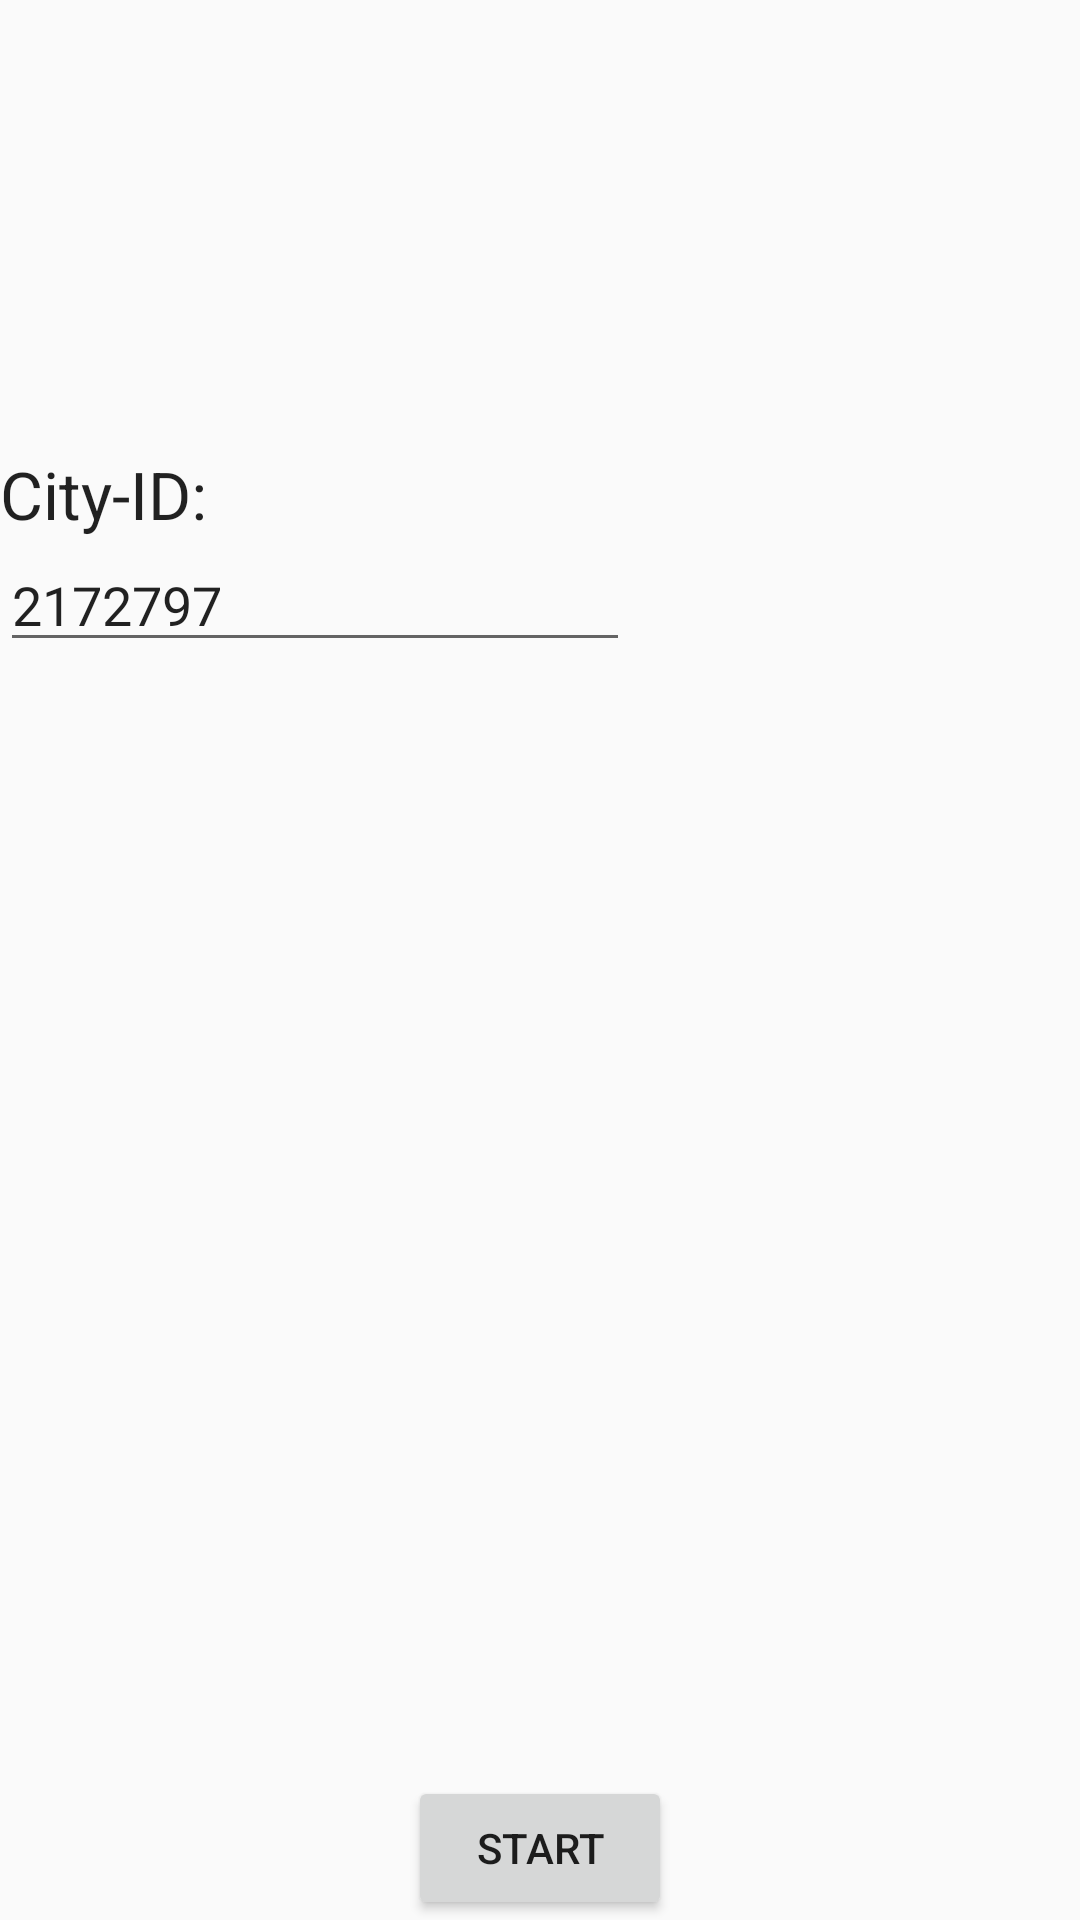

Here is an Android app screen rendered from its layout file. Give the layout XML and the strings, colors and styles it references.
<!-- AndroidManifest.xml: application theme AppThemeX -->
<!-- res/layout/enter_id_layout.xml -->
<?xml version="1.0" encoding="utf-8"?>
<RelativeLayout xmlns:android="http://schemas.android.com/apk/res/android"
    android:orientation="vertical" android:layout_width="match_parent"
    android:layout_height="match_parent">

    <TextView
        android:layout_width="wrap_content"
        android:layout_height="wrap_content"
        android:textAppearance="?android:attr/textAppearanceLarge"
        android:text="City-ID:"
        android:id="@+id/tv_id"
        android:layout_alignParentTop="true"
        android:layout_alignParentLeft="true"
        android:layout_alignParentStart="true"
        android:layout_marginTop="150dp" />

    <EditText
        android:layout_width="wrap_content"
        android:layout_height="wrap_content"
        android:inputType="number"
        android:ems="10"
        android:id="@+id/et_id"
        android:text="2172797"
        android:layout_below="@+id/tv_id"
        android:layout_alignParentLeft="true"
        android:layout_alignParentStart="true" />

    <Button
        android:layout_width="wrap_content"
        android:layout_height="wrap_content"
        android:text="Start"
        android:id="@+id/btn_get"
        android:layout_alignParentBottom="true"
        android:layout_centerHorizontal="true" />

</RelativeLayout>
<!-- resources referenced by this layout -->
<resources>
  <style name="AppThemeX" parent="Theme.AppCompat.Light.DarkActionBar">
          <item name="colorPrimaryDark">#FF3EADEC</item>
          <item name="colorPrimary">#FF3EADEC</item>
      </style>
</resources>
